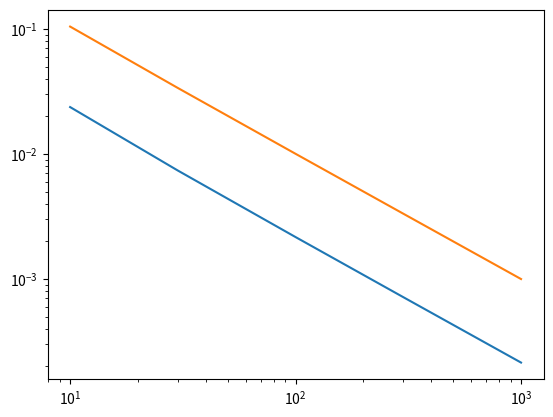

Python code for this plot:
import numpy as np
from matplotlib import pyplot as plt

#methods
def Integral_Of_Cos(n):
    x = np.linspace(0.0, np.pi/2, n)
    y = np.cos(x)

    dx = np.pi/2/n
    return y.sum()*dx

def Simpsons_Integral_Of_Cos(n):
    x = np.linspace(0.0, np.pi/2, n)

    y = np.cos(x)
    x_even = y[2:-1:2]
    x_odd = y[1:-1:2]

    dx = np.pi/2/n*2
    
    return dx*(y[0]/6 + x_even.sum()/3 + x_odd.sum()*2/3 + y[-1]/6)


points = [10, 30, 100, 300, 1000]                                       # points on x-axis between 0 and pi/2
points = np.array(points)                                               # convert object of points to array

simple_errs = np.zeros(points.size)                                     # get array of zeroes equal size of point array - for simple integration of cos(X)
simpson_errs = np.zeros(points.size)                                    # get array of zeroes equal size of point array - for simpson's integration of cos(X)

for index in range(points.size):                                        # iterate through elements in array
    n = points[index]
    simple_errs[index] = np.absolute(Integral_Of_Cos(n) - 1)            # get the error for the simple integral of cos(x) and take absolute value
    simpson_errs[index] = np.absolute(Simpsons_Integral_Of_Cos(n) - 1)  # get the error for the simpson's integral of cos(x) and take absolute value

plt.plot(points, simple_errs)                                           # plot on x axis-points, y-axis simple err
plt.plot(points, simpson_errs)                                          # plot on x axis-points, y-axis simpson's err

ax = plt.gca()                                                          #ASK SEIVERS!!!!!!!!!!!

ax.set_yscale('log')                                                    # graph to be of log form
ax.set_xscale('log')
plt.show()